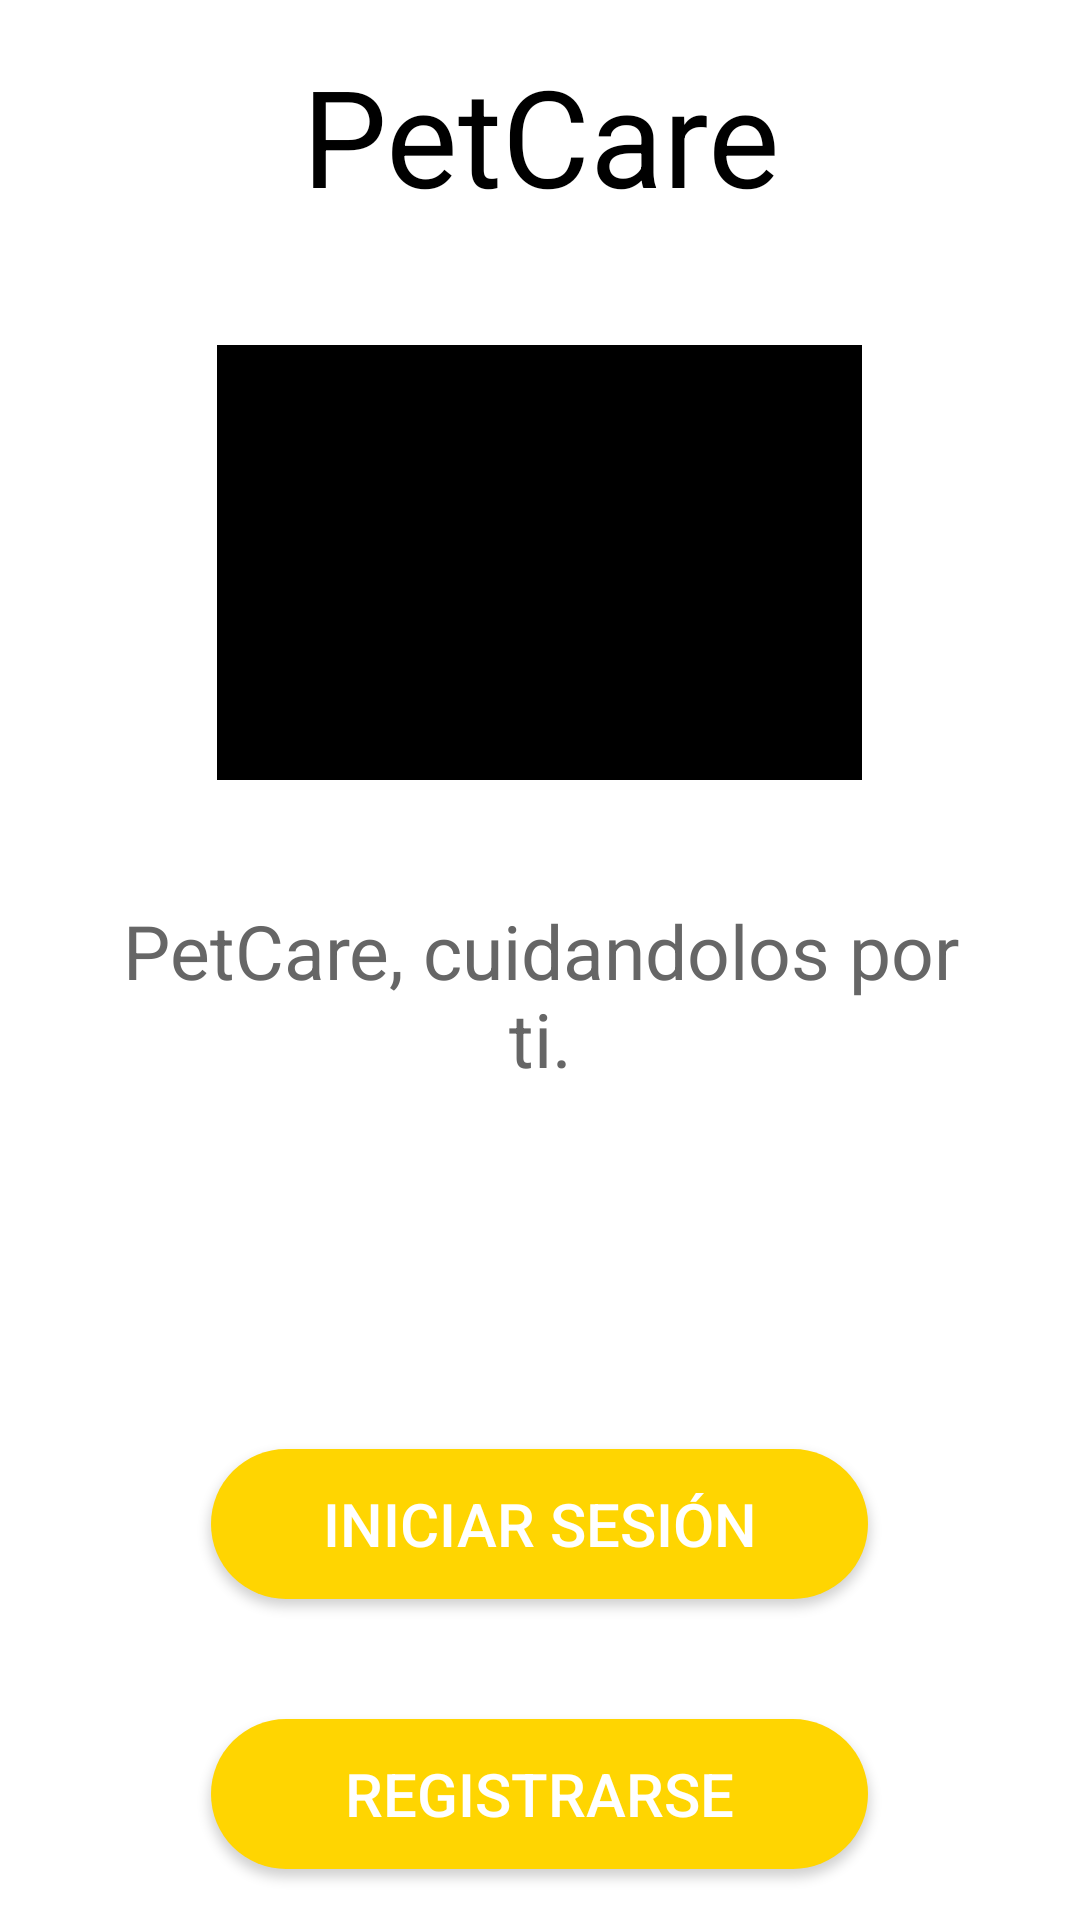

Android layout source for this screen:
<!-- AndroidManifest.xml: application theme Theme.PetCare -->
<!-- res/layout/activity_main.xml -->
<?xml version="1.0" encoding="utf-8"?>
<LinearLayout xmlns:android="http://schemas.android.com/apk/res/android"
    xmlns:app="http://schemas.android.com/apk/res-auto"
    xmlns:tools="http://schemas.android.com/tools"
    android:layout_width="match_parent"
    android:layout_height="match_parent"
    android:orientation="vertical"
    android:paddingHorizontal="40dp"
    android:background="@color/white"
    tools:context=".MainActivity">

    <TextView
        android:layout_width="match_parent"
        android:layout_height="wrap_content"
        android:text="@string/app_name"
        android:textAlignment="center"
        android:textColor="@color/black"
        android:textSize="45sp"
        android:layout_marginTop="15dp"
        />

    <ImageView
        android:layout_width="215dp"
        android:layout_height="145dp"
        android:layout_marginTop="40dp"
        android:layout_marginBottom="40dp"
        android:layout_gravity="center"
        android:background="@color/black"/>
    

    <TextView
        android:layout_width="match_parent"
        android:layout_height="wrap_content"
        android:text="@string/descripcion"
        android:textAlignment="center"
        android:textColor="@color/gray"
        android:textSize="25sp"
        />


    <Button
        android:id="@+id/btn_iniciarSesion"
        android:layout_width="219dp"
        android:layout_height="50dp"
        android:textSize="20sp"
        android:background="@drawable/round_button_amarillo"
        android:text="@string/iniciarSesion"
        android:textColor="@color/white"
        android:layout_gravity="center"
        android:layout_marginTop="120dp"
        />

    <Button
        android:id="@+id/btn_registro"
        android:layout_width="219dp"
        android:layout_height="50dp"
        android:textSize="20sp"
        android:background="@drawable/round_button_amarillo"
        android:text="@string/registrarse"
        android:textColor="@color/white"
        android:layout_gravity="center"
        android:layout_marginTop="40dp"
        />

</LinearLayout>
<!-- resources referenced by this layout -->
<resources>
  <color name="black">#FF000000</color>
  <color name="gray">#666666</color>
  <color name="white">#FFFFFFFF</color>
  <!-- drawable round_button_amarillo (drawable) -->
  <?xml version="1.0" encoding="utf-8"?>
  <selector xmlns:android="http://schemas.android.com/apk/res/android">
  
      <item>
          <shape android:shape="rectangle">
              <solid android:color="@color/yellow"/>
              <corners android:radius="48dp"/>
          </shape>
      </item>
  </selector>
  <string name="app_name">PetCare</string>
  <string name="descripcion">PetCare, cuidandolos por ti.</string>
  <string name="iniciarSesion">Iniciar sesión</string>
  <string name="registrarse">Registrarse</string>
  <style name="Theme.PetCare" parent="Base.Theme.PetCare" />
  <color name="yellow">#FFD501</color>
  <style name="Base.Theme.PetCare" parent="Theme.Material3.DayNight.NoActionBar">
  
          <item name="colorPrimary">@color/green</item>
          <item name="colorPrimaryVariant">@color/green</item>
          <item name="colorOnPrimary">@color/gray</item>
  
          <item name="colorSecondary">@color/gray</item>
          <item name="colorSecondaryVariant">@color/cream</item>
          <item name="colorOnSecondary">@color/cream</item>
  
          <item name="android:statusBarColor" tools:targetApi="l">?attr/colorPrimaryVariant</item>
      </style>
  <color name="green">#0E4C27</color>
  <color name="cream">#F3E0B3</color>
</resources>
